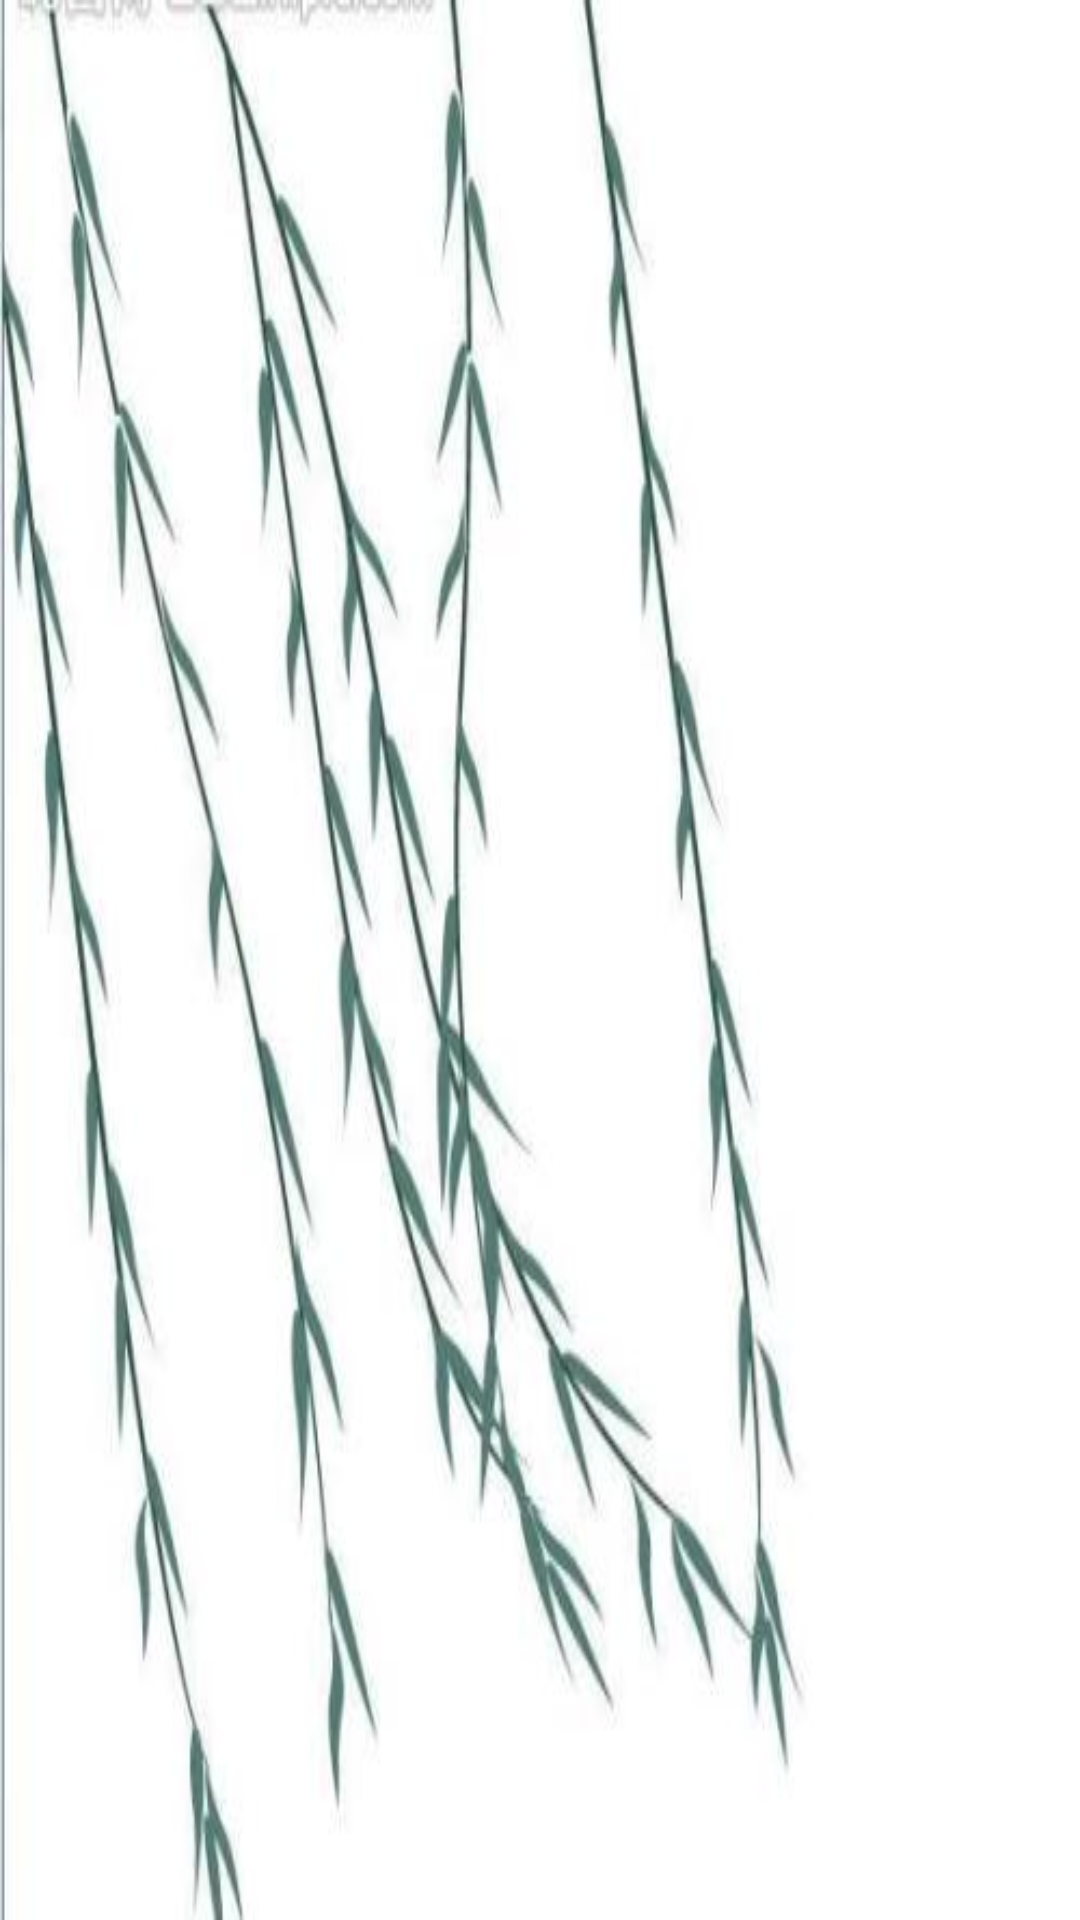

Android layout source for this screen:
<!-- AndroidManifest.xml: application theme AppTheme -->
<!-- res/layout/activity_mvp.xml -->
<?xml version="1.0" encoding="utf-8"?>
<android.support.constraint.ConstraintLayout xmlns:android="http://schemas.android.com/apk/res/android"
    xmlns:app="http://schemas.android.com/apk/res-auto"
    xmlns:tools="http://schemas.android.com/tools"
    android:layout_width="match_parent"
    android:layout_height="match_parent"
    android:background="@drawable/b"
    tools:context=".mvp.MvpActivity">

    <android.support.v7.widget.Toolbar
        android:id="@+id/mvp_tool_bar"
        android:layout_width="match_parent"
        android:layout_height="wrap_content"
        app:layout_constraintTop_toTopOf="parent"
        app:titleTextColor="@android:color/holo_red_dark" />

    <TextView
        android:id="@+id/mvp_result_text"
        android:layout_width="wrap_content"
        android:layout_height="wrap_content"
        android:gravity="center"
        android:lineSpacingExtra="2dp"
        android:textColor="@android:color/holo_red_dark"
        android:textSize="16sp"
        app:layout_constraintBottom_toBottomOf="parent"
        app:layout_constraintEnd_toEndOf="parent"
        app:layout_constraintStart_toStartOf="parent"
        app:layout_constraintTop_toTopOf="parent"
        tools:text="123" />

    <ProgressBar
        android:id="@+id/mvp_loading_progress"
        android:layout_width="wrap_content"
        android:layout_height="wrap_content"
        app:layout_constraintBottom_toBottomOf="parent"
        app:layout_constraintEnd_toEndOf="parent"
        app:layout_constraintStart_toStartOf="parent"
        app:layout_constraintTop_toTopOf="parent" />

</android.support.constraint.ConstraintLayout>
<!-- resources referenced by this layout -->
<resources>
  <!-- drawable b: jpg bitmap (drawable-xxhdpi, 20729 bytes) -->
</resources>
